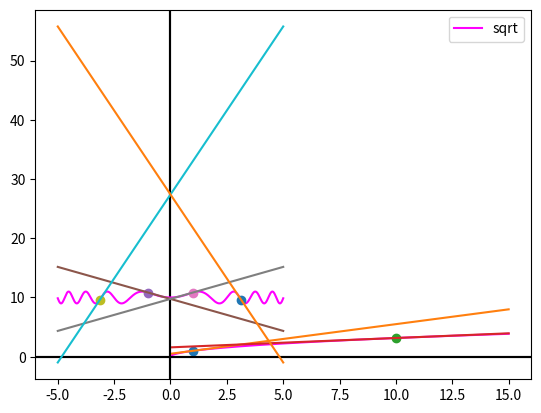

Here is the Python script that generated this plot:
import numpy as np
import matplotlib
import matplotlib.pyplot as plt

# Versiones

print(f"numpy=={np.__version__}")
print(f"matplotlib=={matplotlib.__version__}")

def python_sqrt(x):
    return np.sqrt(x)

def derivada_sqrt(a, h = 0.0000001):
    
    derivada_a = (python_sqrt(a + h) - python_sqrt(a))/h
    
    return derivada_a

derivada_sqrt(10)

derivadas = [derivada_sqrt(i) for i in range(1, 101)]

derivadas

def recta_tangente(a):
    
    f_a = python_sqrt(a)
    
    derivada_a = derivada_sqrt(a)
    
    return a, f_a, derivada_a

recta_tangente(0)

[recta_tangente(i) for i in range(1, 11)]

# Punto x = 1
a, f_a, derivada_a = recta_tangente(1)

# Punto x = 10
b, f_b, derivada_b = recta_tangente(10)

x = np.linspace(0, 15, 1000)
y = python_sqrt(x)

# Eje X
plt.axhline(0, color = "black")

# Eje Y
plt.axvline(0, color = "black")

# Función
plt.plot(x, y, color = "magenta", label = "sqrt")

##### Punto a #######
# Punto Tangente (a, f(a))
plt.plot(a, f_a, marker = "o")

recta_tangente_a = derivada_a*(x - a) + f_a

# Recta Tangente (punto a)
plt.plot(x, recta_tangente_a)

##### Punto b #######

# Punto Tangente (b, f(b))
plt.plot(b, f_b, marker = "o")

recta_tangente_b = derivada_b*(x - b) + f_b

# Recta Tangente (punto b)
plt.plot(x, recta_tangente_b)


plt.legend()
plt.grid()
plt.show()



# Parte Ejercicio 1

def python_funcion(x):
    return np.sin(x**2) + 10

def derivada_funcion(a, h = 0.0000001):
    
    derivada_a = (python_funcion(a + h) - python_funcion(a))/h
    
    return derivada_a

puntos = [-1, 1, -np.pi, np.pi]

[derivada_funcion(a) for a in puntos]

# Parte Ejercicio 2

def recta_tangente(a):
    
    f_a = python_funcion(a)
    
    derivada_a = derivada_funcion(a)
    
    return a, f_a, derivada_a

[recta_tangente(a) for a in puntos]

# Parte Ejercicio 3

# Punto x = -1
a, f_a, derivada_a = recta_tangente(-1)

# Punto x = 1
b, f_b, derivada_b = recta_tangente(1)

# Punto x = -pi
c, f_c, derivada_c = recta_tangente(-np.pi)

# Punto x = pi
d, f_d, derivada_d = recta_tangente(np.pi)

x = np.linspace(-5, 5, 1000)
y = python_funcion(x)

# Eje X
plt.axhline(0, color = "black")

# Eje Y
plt.axvline(0, color = "black")

# Función
plt.plot(x, y, color = "magenta")

##### Punto a #######
# Punto Tangente (a, f(a))
plt.plot(a, f_a, marker = "o")

recta_tangente_a = derivada_a*(x - a) + f_a

# Recta Tangente (punto a)
plt.plot(x, recta_tangente_a)

##### Punto b #######

# Punto Tangente (b, f(b))
plt.plot(b, f_b, marker = "o")

recta_tangente_b = derivada_b*(x - b) + f_b

# Recta Tangente (punto b)
plt.plot(x, recta_tangente_b)

##### Punto c #######

# Punto Tangente (c, f(c))
plt.plot(c, f_c, marker = "o")

recta_tangente_c = derivada_c*(x - c) + f_c

# Recta Tangente (punto c)
plt.plot(x, recta_tangente_c)

##### Punto d #######

# Punto Tangente (d, f(d))
plt.plot(d, f_d, marker = "o")

recta_tangente_d = derivada_d*(x - d) + f_d

# Recta Tangente (punto d)
plt.plot(x, recta_tangente_d)


plt.grid()
plt.show()

##############################################################################################################################